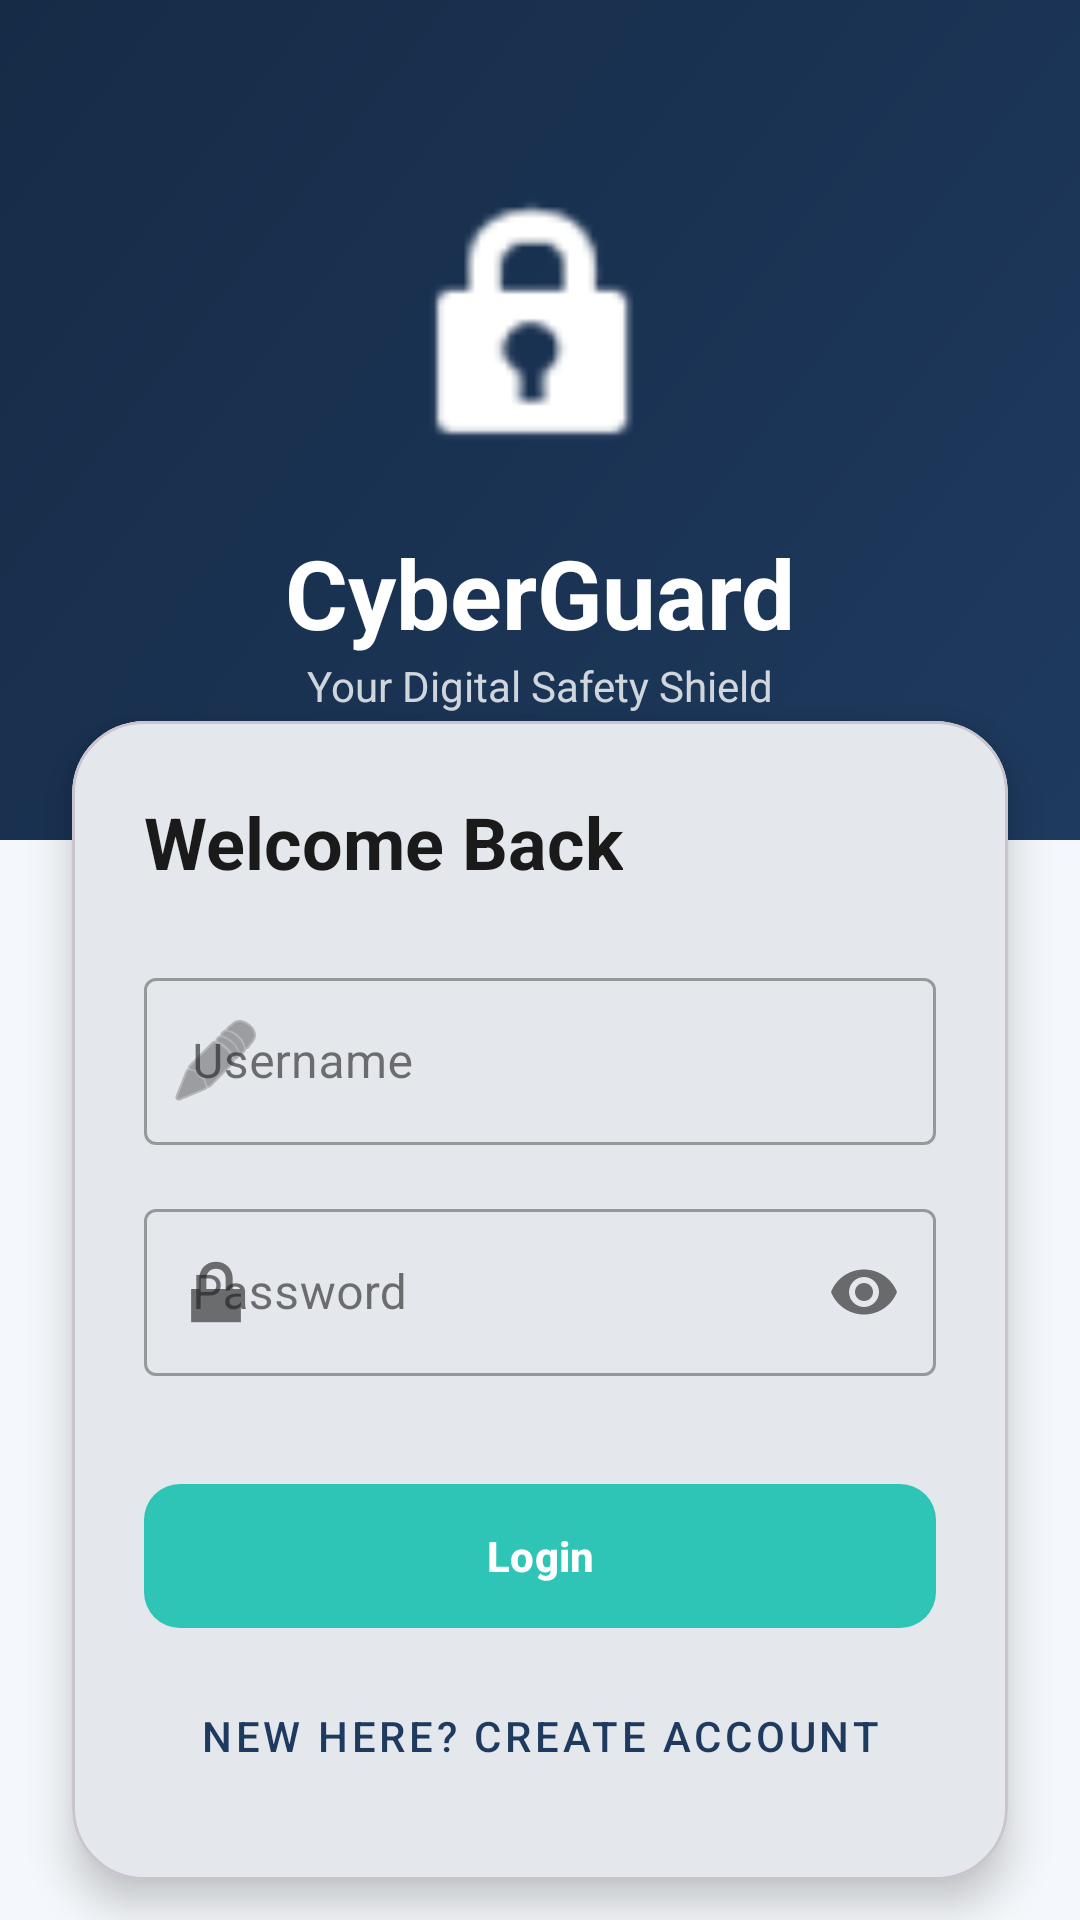

Reconstruct the res/layout file that produces this screen, plus the resources it refers to.
<!-- AndroidManifest.xml: application theme Theme.CyberGuard -->
<!-- res/layout/fragment_login.xml -->
<?xml version="1.0" encoding="utf-8"?>
<androidx.constraintlayout.widget.ConstraintLayout xmlns:android="http://schemas.android.com/apk/res/android"
    xmlns:app="http://schemas.android.com/apk/res-auto"
    android:layout_width="match_parent"
    android:layout_height="match_parent"
    android:background="@color/background">

    <View
        android:id="@+id/view_header_bg"
        android:layout_width="match_parent"
        android:layout_height="280dp"
        android:background="@drawable/bg_gradient"
        app:layout_constraintTop_toTopOf="parent" />

    <ImageView
        android:id="@+id/img_logo"
        android:layout_width="100dp"
        android:layout_height="100dp"
        android:layout_marginTop="60dp"
        android:src="@android:drawable/ic_lock_idle_lock"
        app:tint="@color/white"
        app:layout_constraintEnd_toEndOf="parent"
        app:layout_constraintStart_toStartOf="parent"
        app:layout_constraintTop_toTopOf="parent" />

    <TextView
        android:id="@+id/text_title"
        android:layout_width="wrap_content"
        android:layout_height="wrap_content"
        android:layout_marginTop="16dp"
        android:text="CyberGuard"
        android:textColor="@color/white"
        android:textSize="32sp"
        android:textStyle="bold"
        app:layout_constraintEnd_toEndOf="parent"
        app:layout_constraintStart_toStartOf="parent"
        app:layout_constraintTop_toBottomOf="@id/img_logo" />

    <TextView
        android:id="@+id/text_subtitle"
        android:layout_width="wrap_content"
        android:layout_height="wrap_content"
        android:text="Your Digital Safety Shield"
        android:textColor="@color/white"
        android:alpha="0.8"
        app:layout_constraintEnd_toEndOf="parent"
        app:layout_constraintStart_toStartOf="parent"
        app:layout_constraintTop_toBottomOf="@id/text_title" />

    <com.google.android.material.card.MaterialCardView
        android:layout_width="match_parent"
        android:layout_height="wrap_content"
        android:layout_marginHorizontal="24dp"
        android:layout_marginTop="-40dp"
        app:cardCornerRadius="24dp"
        app:cardElevation="8dp"
        app:layout_constraintTop_toBottomOf="@id/view_header_bg">

        <LinearLayout
            android:layout_width="match_parent"
            android:layout_height="wrap_content"
            android:orientation="vertical"
            android:padding="24dp">

            <TextView
                android:layout_width="wrap_content"
                android:layout_height="wrap_content"
                android:text="Welcome Back"
                android:textColor="?attr/colorOnSurface"
                android:textAppearance="?attr/textAppearanceHeadlineSmall"
                android:textStyle="bold" />

            <com.google.android.material.textfield.TextInputLayout
                android:id="@+id/layout_username"
                style="@style/Widget.MaterialComponents.TextInputLayout.OutlinedBox"
                android:layout_width="match_parent"
                android:layout_height="wrap_content"
                android:layout_marginTop="24dp"
                android:hint="Username"
                app:startIconDrawable="@android:drawable/ic_menu_edit">

                <com.google.android.material.textfield.TextInputEditText
                    android:id="@+id/edit_username"
                    android:layout_width="match_parent"
                    android:layout_height="wrap_content"
                    android:inputType="text" />
            </com.google.android.material.textfield.TextInputLayout>

            <com.google.android.material.textfield.TextInputLayout
                android:id="@+id/layout_password"
                style="@style/Widget.MaterialComponents.TextInputLayout.OutlinedBox"
                android:layout_width="match_parent"
                android:layout_height="wrap_content"
                android:layout_marginTop="16dp"
                android:hint="Password"
                app:passwordToggleEnabled="true"
                app:startIconDrawable="@android:drawable/ic_lock_lock">

                <com.google.android.material.textfield.TextInputEditText
                    android:id="@+id/edit_password"
                    android:layout_width="match_parent"
                    android:layout_height="wrap_content"
                    android:inputType="textPassword" />
            </com.google.android.material.textfield.TextInputLayout>

            <com.google.android.material.button.MaterialButton
                android:id="@+id/btn_login"
                android:layout_width="match_parent"
                android:layout_height="56dp"
                android:layout_marginTop="32dp"
                android:text="Login"
                app:cornerRadius="12dp" />

            <com.google.android.material.button.MaterialButton
                android:id="@+id/btn_signup"
                style="@style/Widget.MaterialComponents.Button.TextButton"
                android:layout_width="match_parent"
                android:layout_height="wrap_content"
                android:layout_marginTop="8dp"
                android:text="New here? Create Account" />

        </LinearLayout>
    </com.google.android.material.card.MaterialCardView>

</androidx.constraintlayout.widget.ConstraintLayout>
<!-- resources referenced by this layout -->
<resources>
  <color name="background">#F4F7FB</color>
  <color name="white">#FFFFFF</color>
  <!-- drawable bg_gradient (drawable) -->
  <?xml version="1.0" encoding="utf-8"?>
  <shape xmlns:android="http://schemas.android.com/apk/res/android">
      <gradient
          android:angle="135"
          android:endColor="@color/grad_end"
          android:startColor="@color/grad_start"
          android:type="linear" />
  </shape>
  <style name="Theme.CyberGuard" parent="Base.Theme.CyberGuard" />
  <color name="grad_end">#162B46</color>
  <color name="grad_start">#1E3A5F</color>
  <color name="primary">#1E3A5F</color>
  <color name="on_primary">#FFFFFF</color>
  <color name="secondary">#2EC4B6</color>
  <color name="on_secondary">#FFFFFF</color>
  <color name="secondary_variant">#24A195</color>
  <color name="surface">#FFFFFF</color>
  <color name="on_surface">#1A1A1A</color>
  <color name="surface_variant">#F9FAFB</color>
  <color name="on_surface_variant">#6B7280</color>
  <color name="error">#EF4444</color>
  <color name="outline_variant">#E5E7EB</color>
  <style name="ShapeAppearance.CyberGuard.MediumComponent" parent="ShapeAppearance.Material3.MediumComponent">
          <item name="cornerSize">12dp</item>
      </style>
  <style name="ShapeAppearance.CyberGuard.LargeComponent" parent="ShapeAppearance.Material3.LargeComponent">
          <item name="cornerSize">16dp</item>
      </style>
  <style name="Widget.CyberGuard.Button" parent="Widget.Material3.Button">
          <item name="backgroundTint">@color/secondary</item>
          <item name="android:textColor">@color/white</item>
          <item name="shapeAppearance">@style/ShapeAppearance.CyberGuard.MediumComponent</item>
      </style>
  <style name="TextAppearance.CyberGuard.HeadlineLarge" parent="TextAppearance.Material3.HeadlineLarge">
          <item name="android:textStyle">bold</item>
          <item name="android:textColor">?attr/colorOnSurface</item>
      </style>
  <style name="TextAppearance.CyberGuard.HeadlineMedium" parent="TextAppearance.Material3.HeadlineMedium">
          <item name="android:textStyle">bold</item>
          <item name="android:textColor">?attr/colorOnSurface</item>
      </style>
  <style name="TextAppearance.CyberGuard.TitleLarge" parent="TextAppearance.Material3.TitleLarge">
          <item name="android:textStyle">bold</item>
          <item name="android:textColor">?attr/colorOnSurface</item>
      </style>
  <style name="TextAppearance.CyberGuard.TitleMedium" parent="TextAppearance.Material3.TitleMedium">
          <item name="android:textStyle">bold</item>
          <item name="android:textColor">?attr/colorOnSurface</item>
      </style>
  <style name="TextAppearance.CyberGuard.BodyLarge" parent="TextAppearance.Material3.BodyLarge">
          <item name="android:textStyle">normal</item>
          <item name="android:textColor">?attr/colorOnSurface</item>
      </style>
  <style name="TextAppearance.CyberGuard.BodyMedium" parent="TextAppearance.Material3.BodyMedium">
          <item name="android:textStyle">normal</item>
          <item name="android:textColor">?attr/colorOnSurfaceVariant</item>
      </style>
  <style name="TextAppearance.CyberGuard.LabelLarge" parent="TextAppearance.Material3.LabelLarge">
          <item name="android:textStyle">bold</item>
          <item name="android:textColor">?attr/colorOnSurface</item>
      </style>
</resources>
